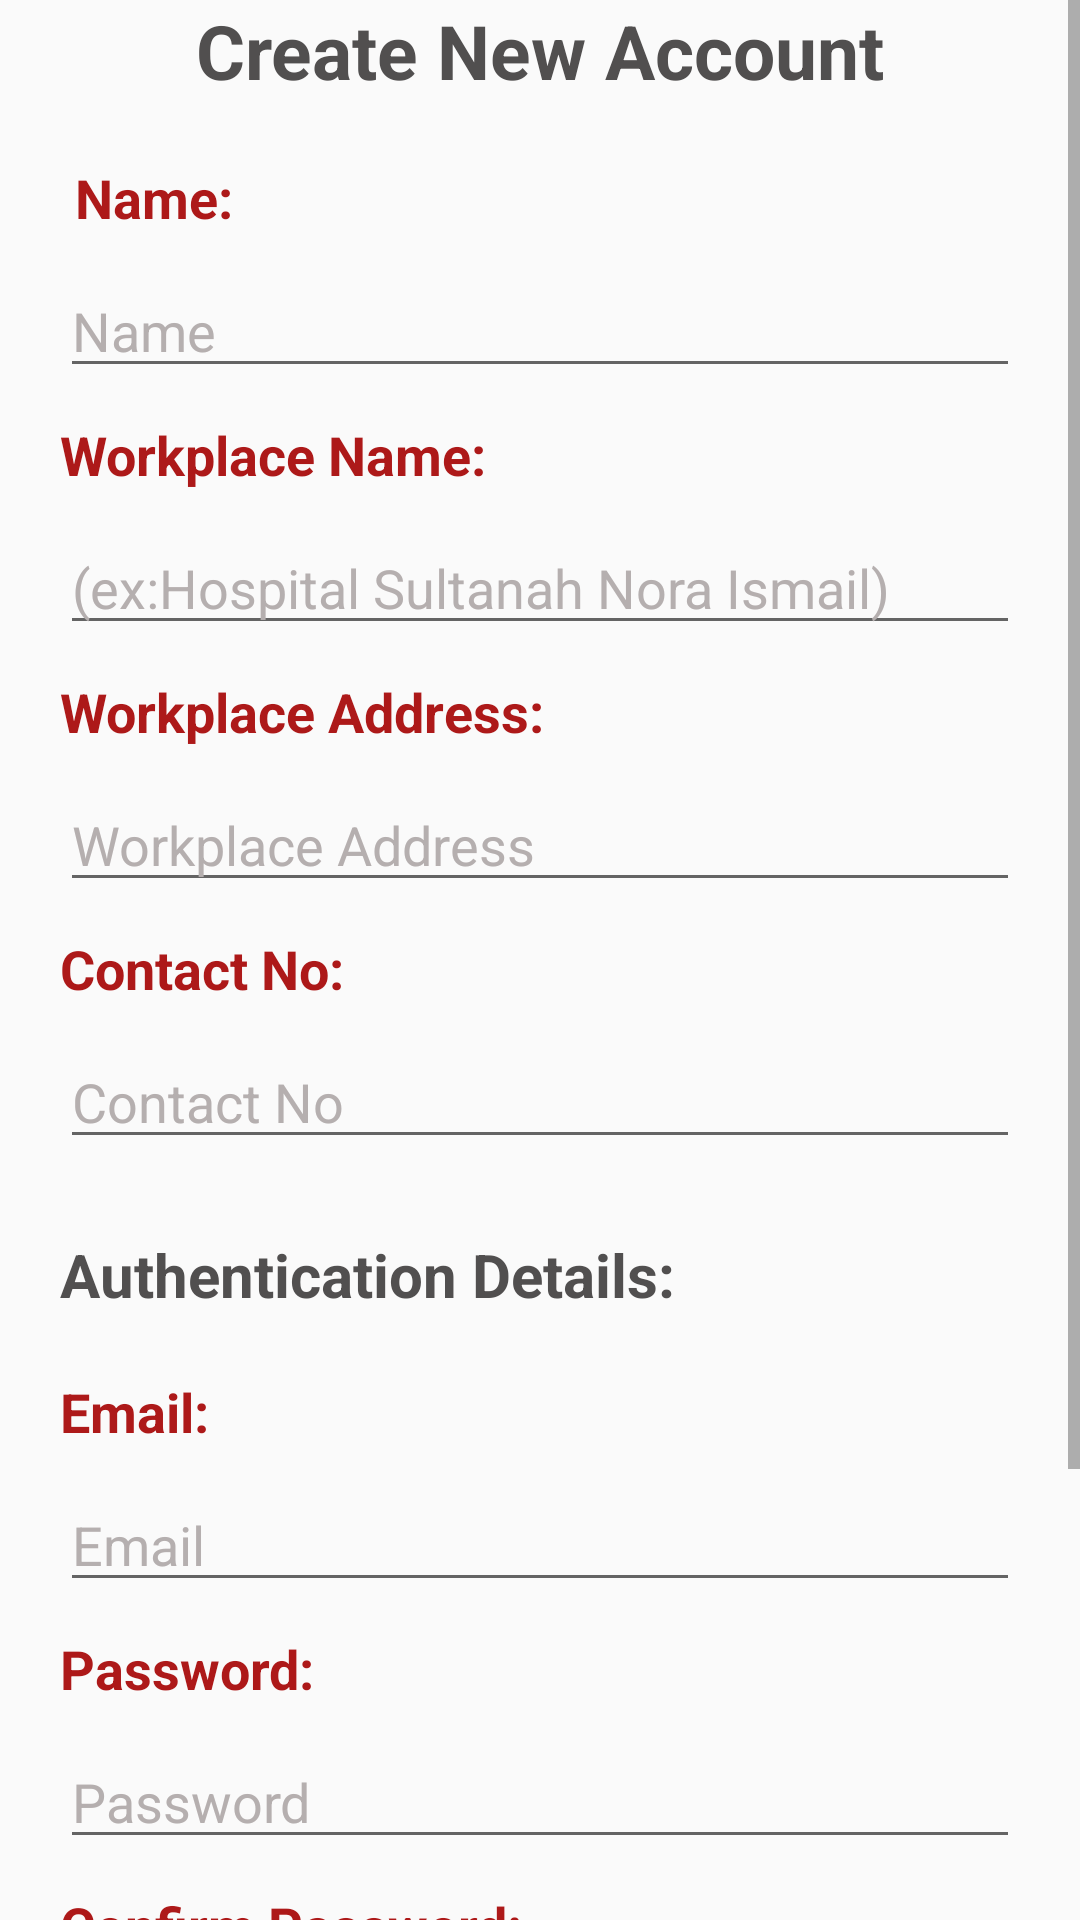

Layout XML and referenced resources for this Android screen:
<!-- AndroidManifest.xml: application theme Theme.Design.Light.NoActionBar -->
<!-- res/layout/activity_admin_sign_up.xml -->
<?xml version="1.0" encoding="utf-8"?>
<RelativeLayout xmlns:android="http://schemas.android.com/apk/res/android"
    xmlns:app="http://schemas.android.com/apk/res-auto"
    xmlns:tools="http://schemas.android.com/tools"
    android:layout_width="match_parent"
    android:layout_height="match_parent"
    android:gravity="center"
    tools:context=".AdminSignUp"
    android:orientation="vertical">

    <ScrollView
        android:layout_width="wrap_content"
        android:layout_height="wrap_content"
        tools:layout_editor_absoluteX="1dp"
        tools:layout_editor_absoluteY="1dp">

        <RelativeLayout
            android:layout_width="match_parent"
            android:layout_height="wrap_content"
            android:orientation="vertical">



            <TextView
                android:id="@+id/textView"
                android:layout_width="match_parent"
                android:layout_height="wrap_content"
                android:gravity="center_horizontal"
                android:text="Create New Account"
                android:textColor="@color/black_front"
                android:textSize="25sp"
                android:textStyle="bold" />

            <TextView
                android:id="@+id/textView2"
                android:layout_width="match_parent"
                android:layout_height="wrap_content"
                android:layout_below="@id/textView"
                android:layout_marginHorizontal="25dp"
                android:layout_marginTop="20dp"
                android:text="Name:"
                android:textColor="@color/main_red"
                android:textSize="18sp"
                android:textStyle="bold" />

            <EditText
                android:id="@+id/uname"
                android:layout_width="match_parent"
                android:layout_height="wrap_content"
                android:layout_below="@id/textView2"
                android:layout_marginHorizontal="20dp"
                android:layout_marginTop="10dp"
                android:hint="Name"
                android:textColor="@color/black_front"
                android:textColorHint="@color/grey_front" />

            <TextView
                android:id="@+id/textView3"
                android:layout_width="match_parent"
                android:layout_height="wrap_content"
                android:layout_below="@id/uname"
                android:layout_marginHorizontal="20dp"
                android:layout_marginTop="10dp"
                android:text="Workplace Name:"
                android:textColor="@color/main_red"
                android:textSize="18sp"
                android:textStyle="bold" />

            <EditText
                android:id="@+id/workplace"
                android:layout_width="match_parent"
                android:layout_height="wrap_content"
                android:layout_below="@id/textView3"
                android:layout_marginHorizontal="20dp"
                android:layout_marginTop="10dp"
                android:hint="(ex:Hospital Sultanah Nora Ismail)"
                android:textColor="@color/black_front"
                android:textColorHint="@color/grey_front" />

            <TextView
                android:id="@+id/textView4"
                android:layout_width="match_parent"
                android:layout_height="wrap_content"
                android:layout_below="@id/workplace"
                android:layout_marginHorizontal="20dp"
                android:layout_marginTop="10dp"
                android:text="Workplace Address:"
                android:textColor="@color/main_red"
                android:textSize="18sp"
                android:textStyle="bold" />

            <EditText
                android:id="@+id/address"
                android:layout_width="match_parent"
                android:layout_height="wrap_content"
                android:layout_below="@id/textView4"
                android:layout_marginHorizontal="20dp"
                android:layout_marginTop="10dp"
                android:hint="Workplace Address"
                android:textColor="@color/black_front"
                android:textColorHint="@color/grey_front" />

            <TextView
                android:id="@+id/textView5"
                android:layout_width="match_parent"
                android:layout_height="wrap_content"
                android:layout_below="@id/address"
                android:layout_marginHorizontal="20dp"
                android:layout_marginTop="10dp"
                android:text="Contact No:"
                android:textColor="@color/main_red"
                android:textSize="18sp"
                android:textStyle="bold" />

            <EditText
                android:id="@+id/contactNo"
                android:layout_width="match_parent"
                android:layout_height="wrap_content"
                android:layout_below="@id/textView5"
                android:layout_marginHorizontal="20dp"
                android:layout_marginTop="10dp"
                android:hint="Contact No"
                android:textColor="@color/black_front"
                android:textColorHint="@color/grey_front" />

            <TextView
                android:id="@+id/textView6"
                android:layout_width="match_parent"
                android:layout_height="wrap_content"
                android:layout_below="@id/contactNo"
                android:layout_marginHorizontal="20dp"
                android:layout_marginTop="25dp"
                android:text="Authentication Details:"
                android:textColor="@color/black_front"
                android:textSize="20sp"
                android:textStyle="bold" />

            <TextView
                android:id="@+id/textView7"
                android:layout_width="match_parent"
                android:layout_height="wrap_content"
                android:layout_below="@id/textView6"
                android:layout_marginHorizontal="20dp"
                android:layout_marginTop="20dp"
                android:text="Email:"
                android:textColor="@color/main_red"
                android:textSize="18sp"
                android:textStyle="bold" />

            <EditText
                android:id="@+id/email"
                android:layout_width="match_parent"
                android:layout_height="wrap_content"
                android:layout_below="@id/textView7"
                android:layout_marginHorizontal="20dp"
                android:layout_marginTop="10dp"
                android:hint="Email"
                android:textColor="@color/black_front"
                android:textColorHint="@color/grey_front" />

            <TextView
                android:id="@+id/textView8"
                android:layout_width="match_parent"
                android:layout_height="wrap_content"
                android:layout_below="@id/email"
                android:layout_marginHorizontal="20dp"
                android:layout_marginTop="10dp"
                android:text="Password:"
                android:textColor="@color/main_red"
                android:textSize="18sp"
                android:textStyle="bold" />

            <EditText
                android:id="@+id/password"
                android:layout_width="match_parent"
                android:layout_height="wrap_content"
                android:layout_below="@id/textView8"
                android:layout_marginHorizontal="20dp"
                android:layout_marginTop="10dp"
                android:hint="Password"
                android:inputType="textPassword"
                android:textColor="@color/black_front"
                android:textColorHint="@color/grey_front" />

            <TextView
                android:id="@+id/textView9"
                android:layout_width="match_parent"
                android:layout_height="wrap_content"
                android:layout_below="@id/password"
                android:layout_marginHorizontal="20dp"
                android:layout_marginTop="10dp"
                android:text="Confirm Password:"
                android:textColor="@color/main_red"
                android:textSize="18sp"
                android:textStyle="bold" />

            <EditText
                android:id="@+id/confirmPassword"
                android:layout_width="match_parent"
                android:layout_height="wrap_content"
                android:layout_below="@id/textView9"
                android:layout_marginHorizontal="20dp"
                android:layout_marginTop="10dp"
                android:hint="Confirm Password:"
                android:inputType="textPassword"
                android:textColor="@color/black_front"
                android:textColorHint="@color/grey_front" />

            <ProgressBar
                android:id="@+id/progressBar"
                android:layout_width="match_parent"
                android:layout_height="50dp"
                android:layout_gravity="center"
                android:indeterminateTint="@color/main_red"
                android:visibility="gone"
                app:layout_constraintEnd_toEndOf="parent"
                app:layout_constraintHorizontal_bias="0.498"
                app:layout_constraintStart_toStartOf="parent"
                app:layout_constraintTop_toBottomOf="@+id/confirmPassword"
                tools:targetApi="jelly_bean" />

            <Button
                android:id="@+id/btnSignup"
                android:layout_width="match_parent"
                android:layout_height="wrap_content"
                android:layout_below="@id/confirmPassword"
                android:layout_marginHorizontal="20dp"
                android:layout_marginTop="20dp"
                android:background="@drawable/button_red"
                android:gravity="center"
                android:paddingVertical="12dp"
                android:text="Sign Up"
                android:textColor="@android:color/white"
                android:textSize="20sp"
                app:backgroundTint="@color/main_red" />

            <TextView
                android:id="@+id/loginText"
                android:layout_width="match_parent"
                android:layout_height="wrap_content"
                android:layout_below="@id/btnSignup"
                android:layout_marginTop="20dp"
                android:layout_marginBottom="20dp"
                android:gravity="center_horizontal"
                android:text="Already have account? Login"
                android:textColor="@color/main_red"
                android:textSize="15sp" />
        </RelativeLayout>

    </ScrollView>



</RelativeLayout>
<!-- resources referenced by this layout -->
<resources>
  <color name="black_front">#514f4f</color>
  <color name="grey_front">#b5afaf</color>
  <color name="main_red">#ad1919</color>
  <!-- drawable button_red (drawable) -->
  <?xml version="1.0" encoding="utf-8"?>
  <layer-list xmlns:android="http://schemas.android.com/apk/res/android">
      <item>
          <shape android:shape="rectangle">
              <stroke android:color="@color/main_red" android:width="2dp"></stroke>
              <corners android:radius="12dp"></corners>
          </shape>
      </item>
  </layer-list>
</resources>
